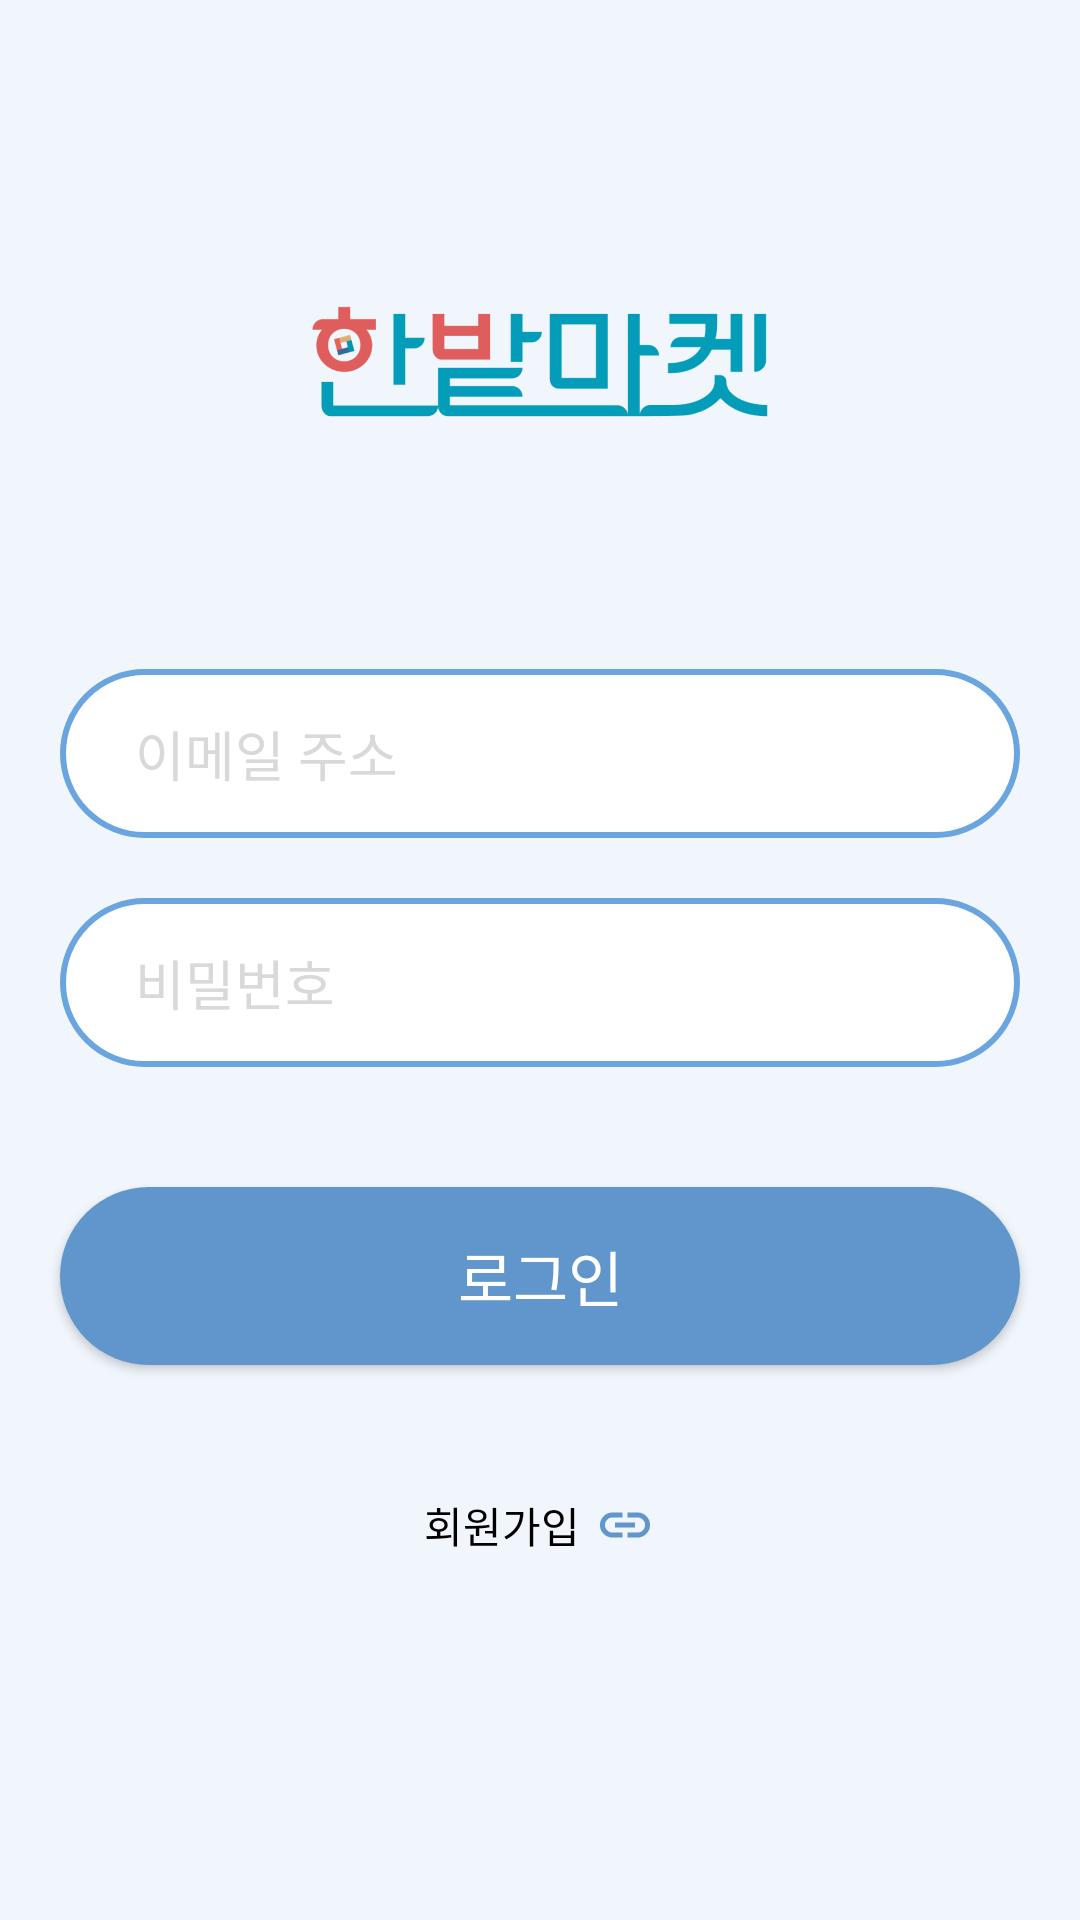

Produce the Android XML layout that renders to this screen, including the resource entries it uses.
<!-- AndroidManifest.xml: application theme Theme.Hanbatmarket -->
<!-- res/layout/activity_login.xml -->
<?xml version="1.0" encoding="utf-8"?>
<layout
    xmlns:android="http://schemas.android.com/apk/res/android"
    xmlns:app="http://schemas.android.com/apk/res-auto"
    xmlns:tools="http://schemas.android.com/tools">



    <androidx.appcompat.widget.LinearLayoutCompat
        android:id="@+id/root_view"
        tools:context=".login.LoginActivity"
        android:orientation="vertical"
        android:gravity="center"
        android:layout_width="match_parent"
        android:layout_height="match_parent"
        android:fitsSystemWindows="true"
        android:background="#F0F6FC">

        <androidx.appcompat.widget.AppCompatImageView
            android:id="@+id/login_logo"
            android:layout_width="wrap_content"
            android:layout_height="wrap_content"
            android:src="@drawable/logo_hanbatmarket"
            android:contentDescription="한밭마켓 로고"
            app:layout_constraintTop_toTopOf="parent"
            app:layout_constraintEnd_toEndOf="parent"
            app:layout_constraintStart_toStartOf="parent"
            />

        <androidx.appcompat.widget.AppCompatEditText
            android:id="@+id/etx_email"
            android:layout_width="match_parent"
            android:layout_height="wrap_content"
            android:background="@drawable/etx_bg_round_30dp"
            android:layout_marginTop="80dp"
            android:layout_marginHorizontal="20dp"
            android:paddingHorizontal="25dp"
            android:paddingVertical="15dp"
            android:hint="이메일 주소"
            android:textColorHint="#D9D9D9"
            app:layout_constraintTop_toBottomOf="@id/login_logo"
            app:layout_constraintEnd_toEndOf="parent"
            app:layout_constraintStart_toStartOf="parent"
            />

        <androidx.appcompat.widget.AppCompatEditText
            android:id="@+id/etx_pw"
            android:layout_width="match_parent"
            android:layout_height="wrap_content"
            android:layout_marginHorizontal="20dp"
            android:layout_marginVertical="20dp"
            android:background="@drawable/etx_bg_round_30dp"
            android:hint="비밀번호"
            android:textColorHint="#D9D9D9"
            android:paddingHorizontal="25dp"
            android:paddingVertical="15dp"
            app:layout_constraintEnd_toEndOf="parent"
            app:layout_constraintStart_toStartOf="parent"
            app:layout_constraintTop_toBottomOf="@id/etx_email" />

        <androidx.appcompat.widget.AppCompatButton
            android:id="@+id/btn_login"
            android:layout_width="match_parent"
            android:layout_height="wrap_content"
            android:contentDescription="로그인 버튼"
            android:background="@drawable/btn_bg_round_30dp"
            android:layout_marginHorizontal="20dp"
            android:layout_marginVertical="20dp"
            android:paddingHorizontal="25dp"
            android:paddingVertical="15dp"
            android:textColor="@color/white"
            android:textSize="20sp"
            android:text="로그인"
            app:layout_constraintTop_toBottomOf="@id/etx_pw"
            app:layout_constraintEnd_toEndOf="parent"
            app:layout_constraintStart_toStartOf="parent"
            />

        <androidx.appcompat.widget.AppCompatButton
            android:id="@+id/btn_signup"
            android:layout_width="wrap_content"
            android:layout_height="wrap_content"
            android:contentDescription="회원가입 버튼"
            android:background="@android:color/transparent"
            android:layout_marginVertical="20dp"
            android:text="회원가입"
            android:textSize="14sp"
            android:textColor="@color/black"
            android:drawableEnd="@drawable/icon_link"
            android:minHeight="0dp"
            android:minWidth="0dp"
            android:drawablePadding="5dp"
            android:paddingVertical="3dp"
            android:paddingHorizontal="7dp"
            app:layout_constraintTop_toBottomOf="@id/btn_login"
            app:layout_constraintEnd_toEndOf="parent"
            app:layout_constraintStart_toStartOf="parent"
            />

    </androidx.appcompat.widget.LinearLayoutCompat>

</layout>
<!-- resources referenced by this layout -->
<resources>
  <color name="black">#FF000000</color>
  <color name="white">#FFFFFFFF</color>
  <!-- drawable btn_bg_round_30dp (drawable) -->
  <?xml version="1.0" encoding="utf-8"?>
  <shape xmlns:android="http://schemas.android.com/apk/res/android">
      <solid android:color="@color/foundation_blue_600" />
      <corners android:radius="50dp" />
  </shape>
  <!-- drawable etx_bg_round_30dp (drawable) -->
  <?xml version="1.0" encoding="utf-8"?>
  <shape xmlns:android="http://schemas.android.com/apk/res/android">
      <solid android:color="@color/white" />
      <stroke android:width="2dp" android:color="@color/foundation_blue_500"/>
      <corners android:radius="50dp" />
  </shape>
  <!-- drawable icon_link: png bitmap (drawable, 429 bytes) -->
  <!-- drawable logo_hanbatmarket: png bitmap (drawable, 3072 bytes) -->
  <style name="Theme.Hanbatmarket" parent="Base.Theme.Hanbatmarket" />
  <color name="foundation_blue_600">#6096CB</color>
  <color name="foundation_blue_500">#6AA5DF</color>
  <style name="Base.Theme.Hanbatmarket" parent="Theme.Material3.DayNight.NoActionBar">
          
          
      </style>
</resources>
